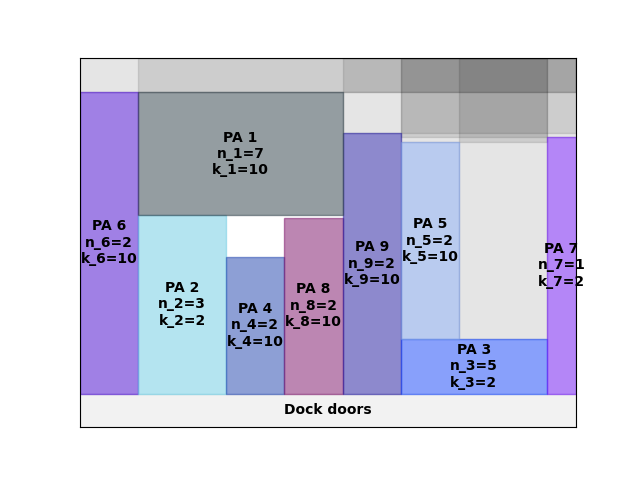

The file beside this chart, header and first rows:
A4
13
1157
0.00, 0.00, 2, 10
16.00, 0.00, 3, 2
40.00, 0.00, 2, 10
56.00, 0.00, 2, 10
72.00, 0.00, 2, 10
16.00, 284.3, 7, 10
88.00, 0.00, 5, 2
128, 0.00, 1, 2
88.00, 86.60, 2, 10
